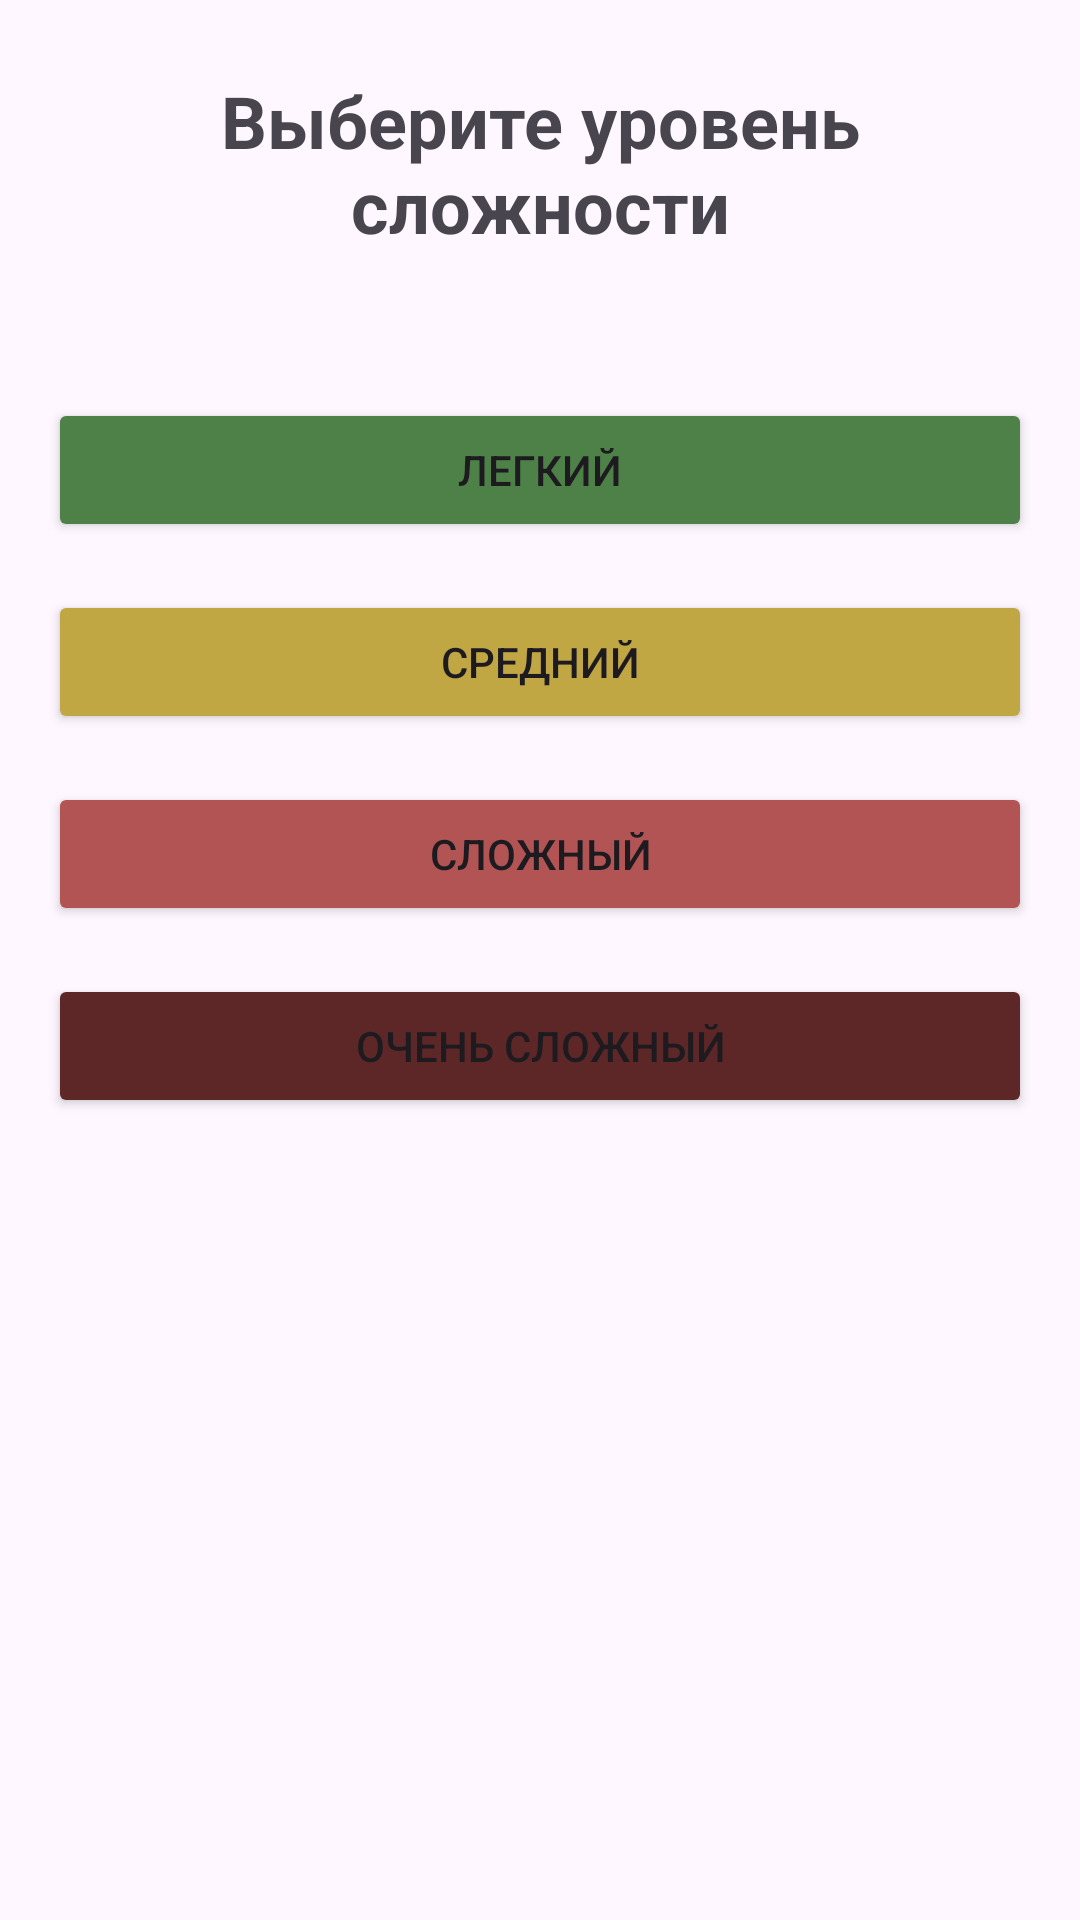

Layout XML and referenced resources for this Android screen:
<!-- AndroidManifest.xml: application theme Theme.BrainTrainer -->
<!-- res/layout/fragment_choose_level.xml -->
<?xml version="1.0" encoding="utf-8"?>
<layout>

    <androidx.constraintlayout.widget.ConstraintLayout xmlns:android="http://schemas.android.com/apk/res/android"
        xmlns:app="http://schemas.android.com/apk/res-auto"
        xmlns:tools="http://schemas.android.com/tools"
        android:layout_width="match_parent"
        android:layout_height="match_parent"
        android:padding="16dp"
        tools:context=".presentation.fragments.ChooseLevelFragment">

        <TextView
            android:id="@+id/choose_level_text"
            android:layout_width="0dp"
            android:layout_height="wrap_content"
            android:layout_marginTop="8dp"
            android:gravity="center"
            android:text="@string/choose_level_text"
            android:textSize="24sp"
            android:textStyle="bold"
            app:layout_constraintEnd_toEndOf="parent"
            app:layout_constraintStart_toStartOf="parent"
            app:layout_constraintTop_toTopOf="parent" />

        <Button
            android:id="@+id/level_easy"
            android:layout_width="0dp"
            android:layout_height="wrap_content"
            android:layout_marginTop="48dp"
            android:backgroundTint="@color/green"
            android:text="@string/easy_level_text"
            app:layout_constraintEnd_toEndOf="parent"
            app:layout_constraintStart_toStartOf="parent"
            app:layout_constraintTop_toBottomOf="@id/choose_level_text" />

        <Button
            android:id="@+id/level_normal"
            android:layout_width="0dp"
            android:layout_height="wrap_content"
            android:layout_marginTop="16dp"
            android:layout_marginBottom="24dp"
            android:backgroundTint="@color/yellow"
            android:text="@string/normal_level_text"
            app:layout_constraintEnd_toEndOf="parent"
            app:layout_constraintStart_toStartOf="parent"
            app:layout_constraintTop_toBottomOf="@id/level_easy" />

        <Button
            android:id="@+id/level_hard"
            android:layout_width="0dp"
            android:layout_height="wrap_content"
            android:layout_marginTop="16dp"
            android:backgroundTint="@color/red"
            android:text="@string/hard_level_text"
            app:layout_constraintEnd_toEndOf="parent"
            app:layout_constraintStart_toStartOf="parent"
            app:layout_constraintTop_toBottomOf="@id/level_normal" />

        <Button
            android:id="@+id/level_impossible"
            android:layout_width="match_parent"
            android:layout_height="wrap_content"
            android:layout_marginTop="16dp"
            android:backgroundTint="@color/dark_red"
            android:text="@string/impossible_level_text"
            app:layout_constraintEnd_toEndOf="parent"
            app:layout_constraintStart_toStartOf="parent"
            app:layout_constraintTop_toBottomOf="@id/level_hard" />

        <Button
            android:id="@+id/level_test"
            android:layout_width="0dp"
            android:layout_height="wrap_content"
            android:layout_marginTop="16dp"
            android:text="@string/test_level_text"
            android:visibility="gone"
            app:layout_constraintBottom_toBottomOf="parent"
            app:layout_constraintEnd_toEndOf="parent"
            app:layout_constraintStart_toStartOf="parent" />


    </androidx.constraintlayout.widget.ConstraintLayout>
</layout>
<!-- resources referenced by this layout -->
<resources>
  <color name="dark_red">#5E2727</color>
  <color name="green">#4E8148</color>
  <color name="red">#B35454</color>
  <color name="yellow">#C1A644</color>
  <string name="choose_level_text">Выберите уровень сложности</string>
  <string name="easy_level_text">Легкий</string>
  <string name="hard_level_text">Сложный</string>
  <string name="impossible_level_text">Очень сложный</string>
  <string name="normal_level_text">Средний</string>
  <string name="test_level_text">Тестовый</string>
  <style name="Theme.BrainTrainer" parent="Base.Theme.BrainTrainer" />
  <style name="Base.Theme.BrainTrainer" parent="Theme.Material3.DayNight.NoActionBar">
          
          
      </style>
</resources>
